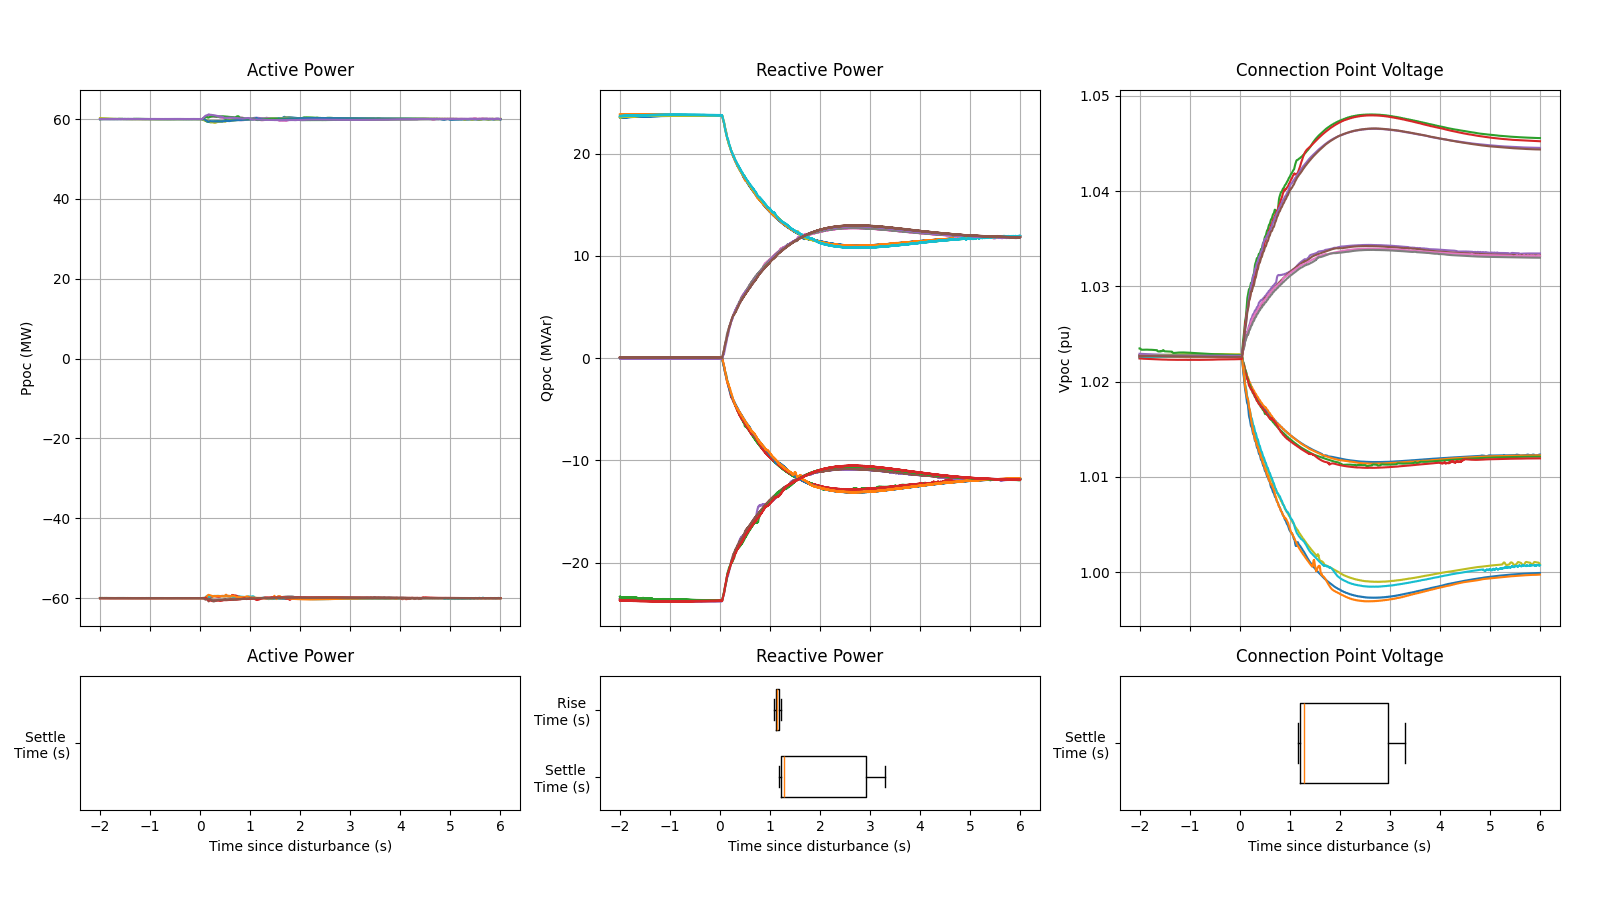

The data file committed next to this chart (first rows):
Test Num, Ppoc Settling Time (sec), Qpoc Settling Time (sec), Vpoc Settling TIme (sec), Qpoc Rise Time (sec)
Test 1 p1, NA, 1.268, 1.277, 1.159
Test 1 p2, NA, 1.29, 1.287, 1.187
Test 2 p1, NA, 1.207, 1.204, 1.104
Test 2 p2, NA, 1.217, 1.209, 1.116
Test 3 p1, NA, 1.212, 1.186, 1.113
Test 3 p2, NA, 1.186, 1.17, 1.086
Test 4 p1, NA, 1.211, 1.207, 1.106
Test 4 p2, NA, 1.252, 1.226, 1.149
Test 7 p1, NA, 1.335, 1.336, 1.229
Test 7 p2, NA, 2.846, 2.933, 1.213
Test 8 p1, NA, 3.284, 3.242, 1.182
Test 8 p2, NA, 3.266, 3.298, 1.153
Test 9 p1, NA, 3.168, 3.054, 1.075
Test 9 p2, NA, 3.289, 3.283, 1.142
Test 10 p1, NA, 1.251, 1.237, 1.133
Test 10 p2, NA, 1.279, 2.847, 1.175
